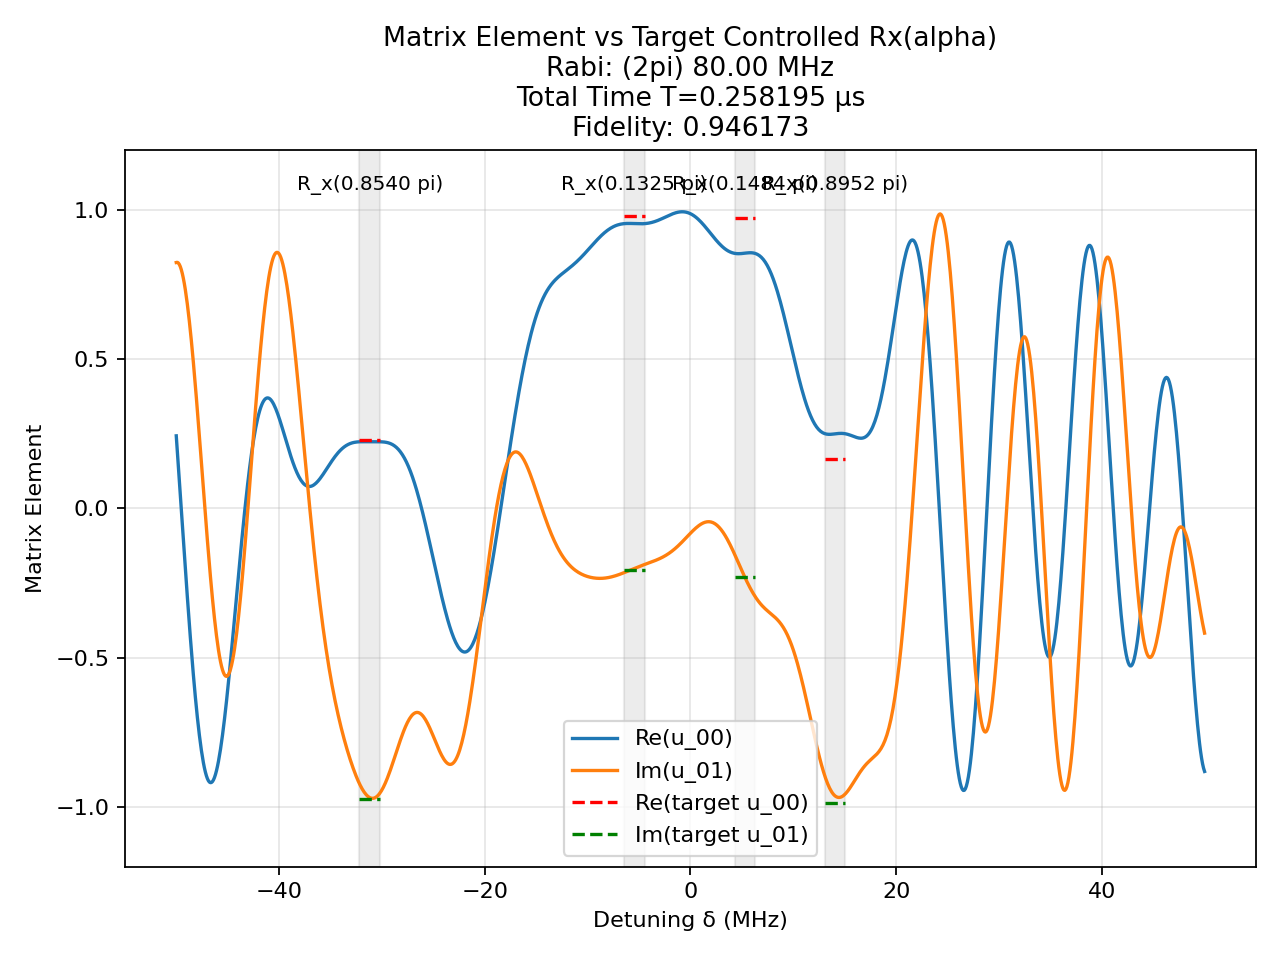

Values plotted in this chart, from the file beside it:
t (us), H_x (2pi MHz), H_z (2pi MHz)
0.00258, -80.0, 0.0
0.0025, 0.0, 50.0
0.0001615, -80.0, 0.0
0.0025, 0.0, 50.0
0.001338, 80.0, 0.0
0.0025, 0.0, 50.0
0.001103, -80.0, 0.0
0.0025, 0.0, 50.0
0.001759, -80.0, 0.0
0.0025, 0.0, 50.0
0.0001464, -80.0, 0.0
0.0025, 0.0, 50.0
1.0815611494961431e-05, -80.0, 0.0
0.0025, 0.0, 50.0
0.0005216, -80.0, 0.0
0.0025, 0.0, 50.0
0.0009538, -80.0, 0.0
0.0025, 0.0, 50.0
0.001628, -80.0, 0.0
0.0025, 0.0, 50.0
0.002289, -80.0, 0.0
0.0025, 0.0, 50.0
0.0008393, -80.0, 0.0
0.0025, 0.0, 50.0
0.001704, 80.0, 0.0
0.0025, 0.0, 50.0
0.0003328, -80.0, 0.0
0.0025, 0.0, 50.0
0.002518, -80.0, 0.0
0.0025, 0.0, 50.0
0.0006433, 80.0, 0.0
0.0025, 0.0, 50.0
0.0004703, 80.0, 0.0
0.0025, 0.0, 50.0
0.003178, -80.0, 0.0
0.0025, 0.0, 50.0
0.002066, -80.0, 0.0
0.0025, 0.0, 50.0
0.0006036, 80.0, 0.0
0.0025, 0.0, 50.0
0.0008009, 80.0, 0.0
0.0025, 0.0, 50.0
0.001936, -80.0, 0.0
0.0025, 0.0, 50.0
0.002828, -80.0, 0.0
0.0025, 0.0, 50.0
8.053286597637609e-05, 80.0, 0.0
0.0025, 0.0, 50.0
0.001178, 80.0, 0.0
0.0025, 0.0, 50.0
0.001432, -80.0, 0.0
0.0025, 0.0, 50.0
0.0008255, -80.0, 0.0
0.0025, 0.0, 50.0
3.489538663358756e-05, 80.0, 0.0
0.0025, 0.0, 50.0
0.0007691, -80.0, 0.0
0.0025, 0.0, 50.0
0.0009342, -80.0, 0.0
0.0025, 0.0, 50.0
... 81 more rows
